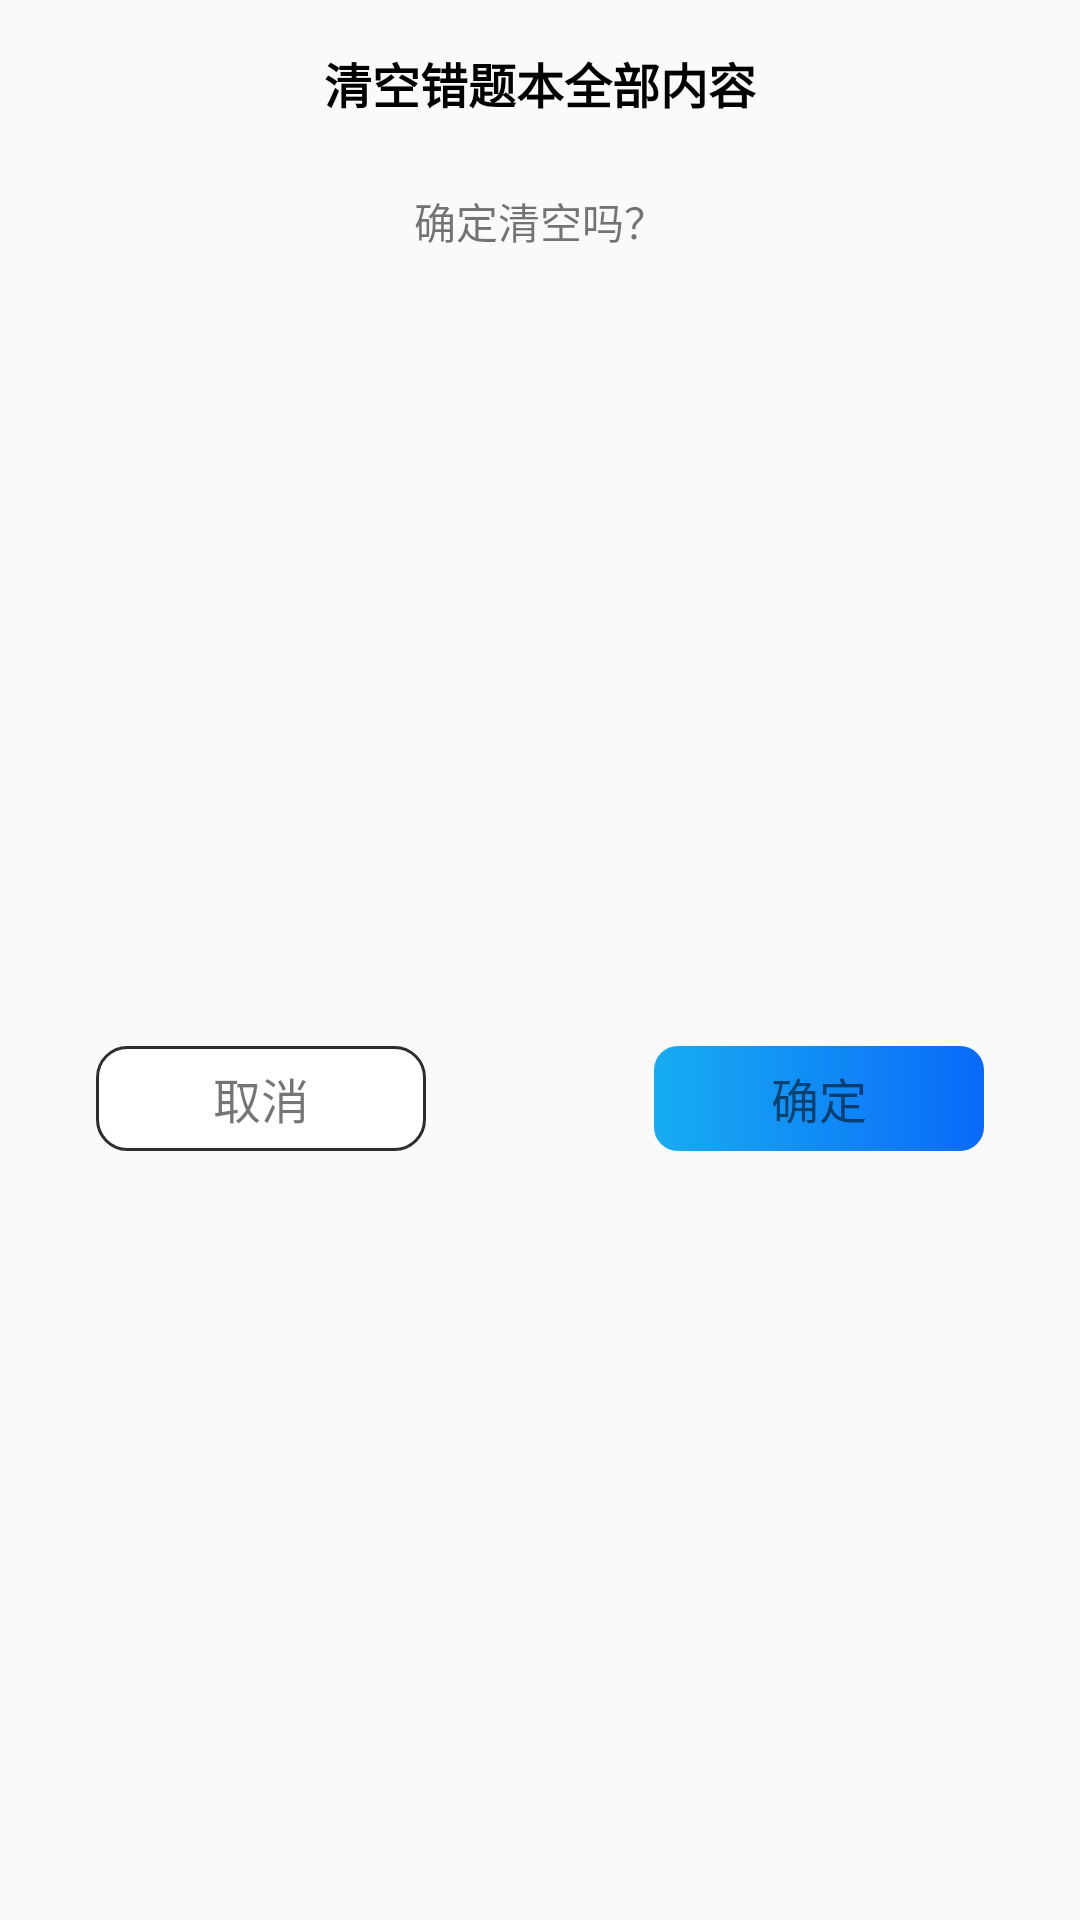

Reconstruct the res/layout file that produces this screen, plus the resources it refers to.
<!-- AndroidManifest.xml: application theme Theme.CarDictionary -->
<!-- res/layout/sure_clean_tip.xml -->
<?xml version="1.0" encoding="utf-8"?>
<androidx.constraintlayout.widget.ConstraintLayout xmlns:android="http://schemas.android.com/apk/res/android"
    xmlns:app="http://schemas.android.com/apk/res-auto"
    xmlns:tools="http://schemas.android.com/tools"
    android:background="@drawable/white_corner_bg"
    android:layout_width="match_parent"
    android:layout_height="wrap_content">

    <TextView
        android:id="@+id/textView32"
        android:textColor="@color/black"
        android:layout_width="wrap_content"
        android:layout_height="wrap_content"
        android:layout_marginTop="16dp"
        android:text="清空错题本全部内容"
        android:textSize="16sp"
        android:textStyle="bold"
        app:layout_constraintEnd_toEndOf="parent"
        app:layout_constraintStart_toStartOf="parent"
        app:layout_constraintTop_toTopOf="parent" />

    <TextView
        android:id="@+id/textView33"
        android:layout_width="wrap_content"
        android:layout_height="wrap_content"
        android:layout_marginTop="24dp"
        android:text="确定清空吗？"
        app:layout_constraintEnd_toEndOf="@+id/textView32"
        app:layout_constraintStart_toStartOf="@+id/textView32"
        app:layout_constraintTop_toBottomOf="@+id/textView32" />

    <TextView
        android:id="@+id/cancle"
        android:layout_width="110dp"
        android:layout_height="35dp"
        android:layout_marginStart="32dp"
        android:layout_marginTop="32dp"
        android:layout_marginBottom="24dp"
        android:background="@drawable/white_corner_with_stroke_bg"
        android:gravity="center"
        android:text="取消"
        android:textSize="16sp"
        app:layout_constraintBottom_toBottomOf="parent"
        app:layout_constraintStart_toStartOf="parent"
        app:layout_constraintTop_toBottomOf="@+id/textView33" />

    <TextView
        android:id="@+id/sure"
        android:layout_width="110dp"
        android:layout_height="35dp"
        android:layout_marginEnd="32dp"
        android:background="@drawable/gradient_blue_corner_bg"
        android:gravity="center"
        android:text="确定"
        android:textSize="16sp"
        app:layout_constraintEnd_toEndOf="parent"
        app:layout_constraintTop_toTopOf="@+id/cancle" />
</androidx.constraintlayout.widget.ConstraintLayout>
<!-- resources referenced by this layout -->
<resources>
  <color name="black">#FF000000</color>
  <!-- drawable gradient_blue_corner_bg (drawable) -->
  <?xml version="1.0" encoding="utf-8"?>
  <shape xmlns:android="http://schemas.android.com/apk/res/android">
      <gradient android:startColor="#17ADF1" android:endColor="#0A6AFA"/>
      <corners android:radius="8dp"/>
  </shape>
  <!-- drawable white_corner_with_stroke_bg (drawable) -->
  <?xml version="1.0" encoding="utf-8"?>
  <shape xmlns:android="http://schemas.android.com/apk/res/android">
      <corners android:radius="10dp"/>
      <solid android:color="#FFFFFF"/>
      <stroke android:color="#2E2E2E" android:width="1dp"/>
  </shape>
  <style name="Theme.CarDictionary" parent="Theme.MaterialComponents.DayNight.NoActionBar.Bridge">
          
          <item name="colorPrimary">@color/origin</item>
          <item name="colorPrimaryVariant">@color/purple_700</item>
          <item name="colorOnPrimary">@color/white</item>
          
          <item name="colorSecondary">@color/teal_200</item>
          <item name="colorSecondaryVariant">@color/teal_700</item>
          <item name="colorOnSecondary">@color/black</item>
          
          <item name="android:statusBarColor" tools:targetApi="l">@color/origin</item>
          
  
      </style>
  <color name="origin">#52E4B2</color>
  <color name="purple_700">#FF3700B3</color>
  <color name="white">#FFFFFFFF</color>
  <color name="teal_200">#FF03DAC5</color>
  <color name="teal_700">#FF018786</color>
</resources>
